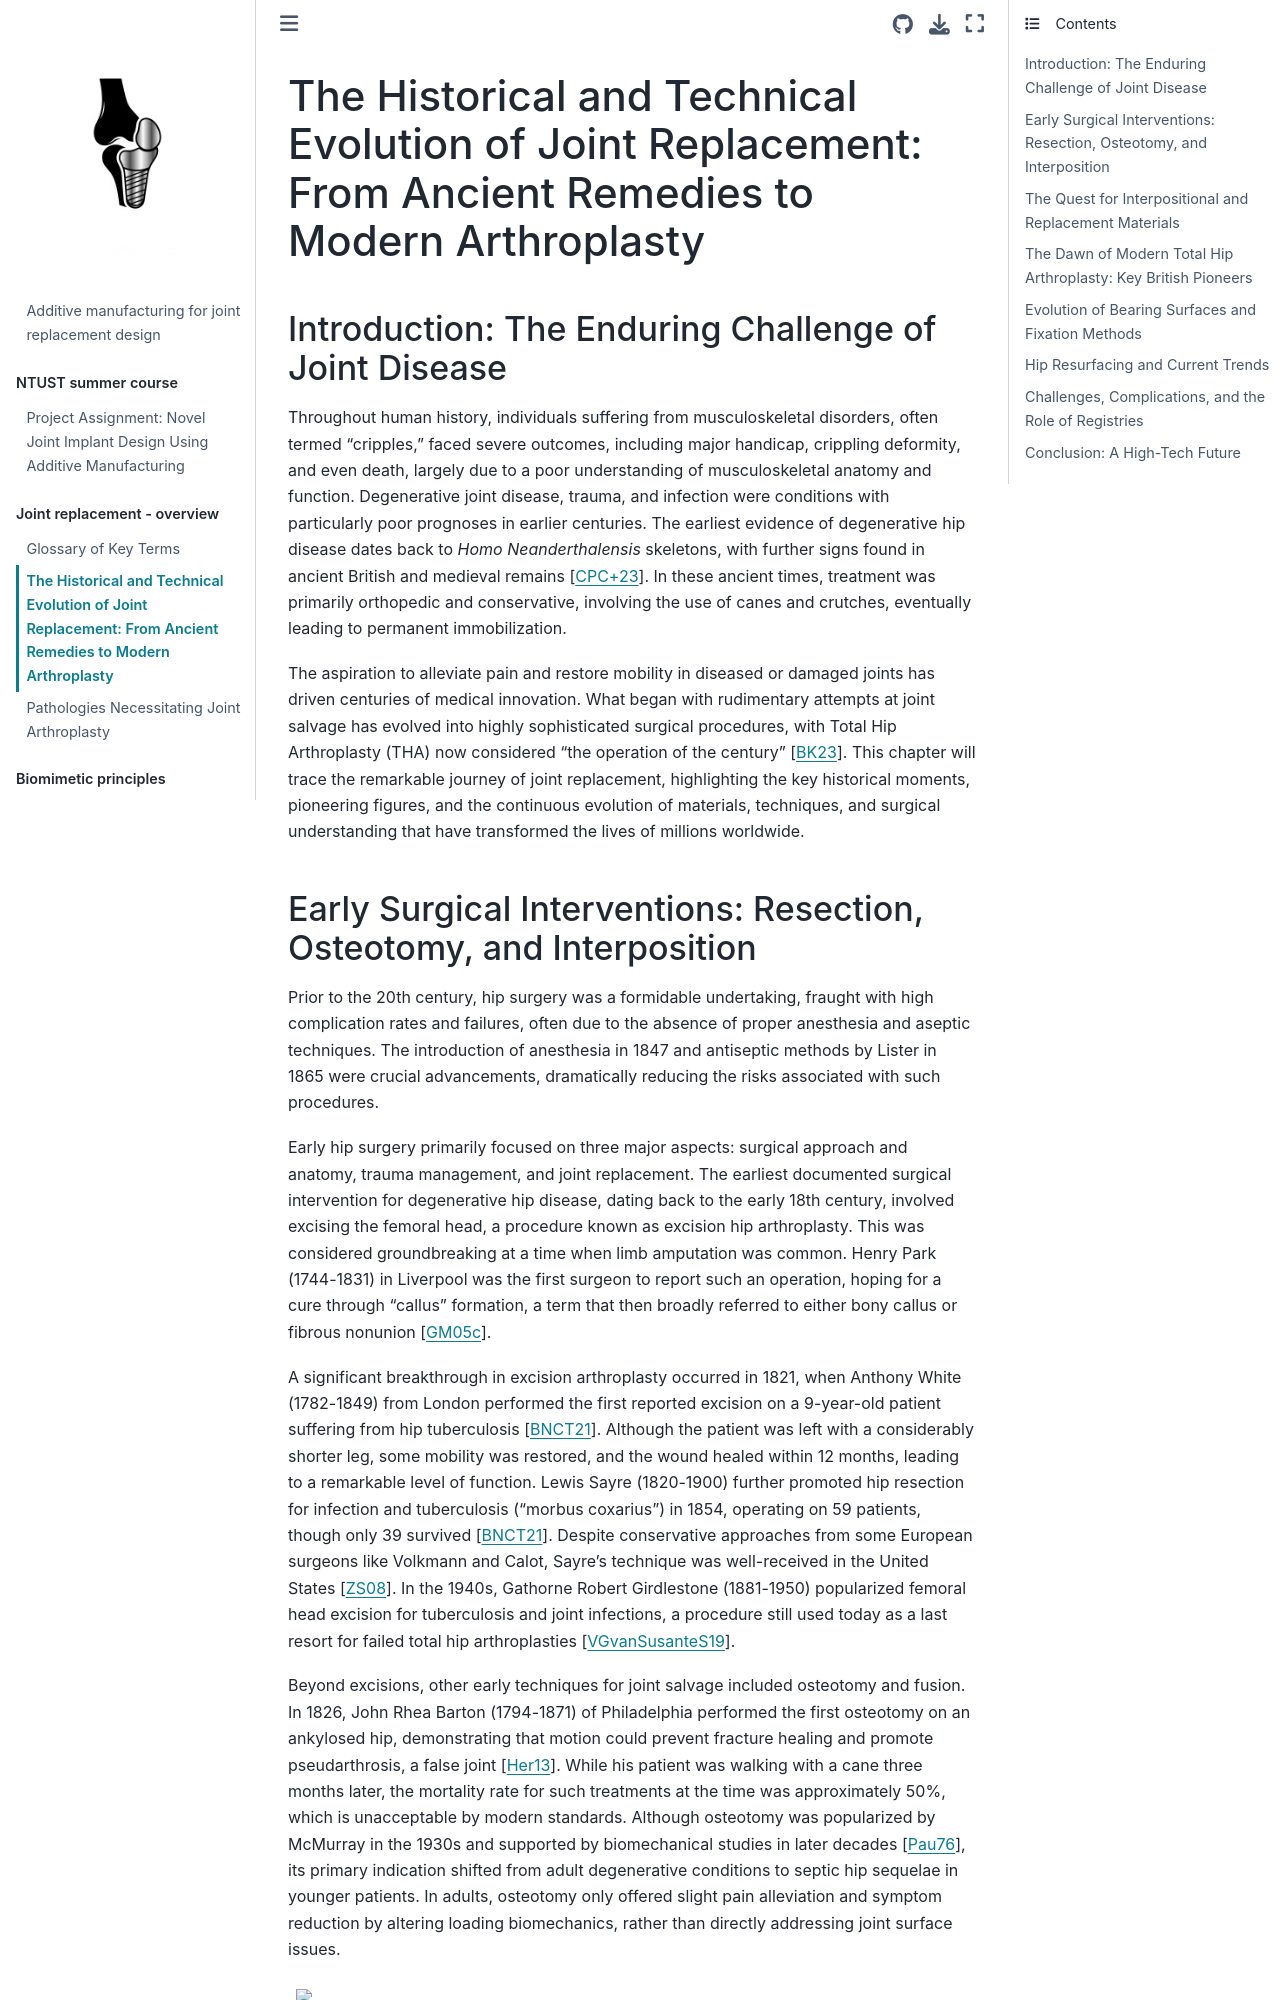

repository: matejdaniel/TJA_AM · page: history.html · generator: jekyll

# The Historical and Technical Evolution of Joint Replacement: From Ancient Remedies to Modern Arthroplasty

## Introduction: The Enduring Challenge of Joint Disease

Throughout human history, individuals suffering from musculoskeletal disorders, often termed "cripples," faced severe outcomes, including major handicap, crippling deformity, and even death, largely due to a poor understanding of musculoskeletal anatomy and function. Degenerative joint disease, trauma, and infection were conditions with particularly poor prognoses in earlier centuries. The earliest evidence of degenerative hip disease dates back to *Homo Neanderthalensis* skeletons, with further signs found in ancient British and medieval remains {cite}`condemiPathologicalNeandertalThumb2023`. In these ancient times, treatment was primarily orthopedic and conservative, involving the use of canes and crutches, eventually leading to permanent immobilization.

The aspiration to alleviate pain and restore mobility in diseased or damaged joints has driven centuries of medical innovation. What began with rudimentary attempts at joint salvage has evolved into highly sophisticated surgical procedures, with Total Hip Arthroplasty (THA) now considered "the operation of the century" {cite}`blakeneyAdvancesHipReplacement2023`. This chapter will trace the remarkable journey of joint replacement, highlighting the key historical moments, pioneering figures, and the continuous evolution of materials, techniques, and surgical understanding that have transformed the lives of millions worldwide.
